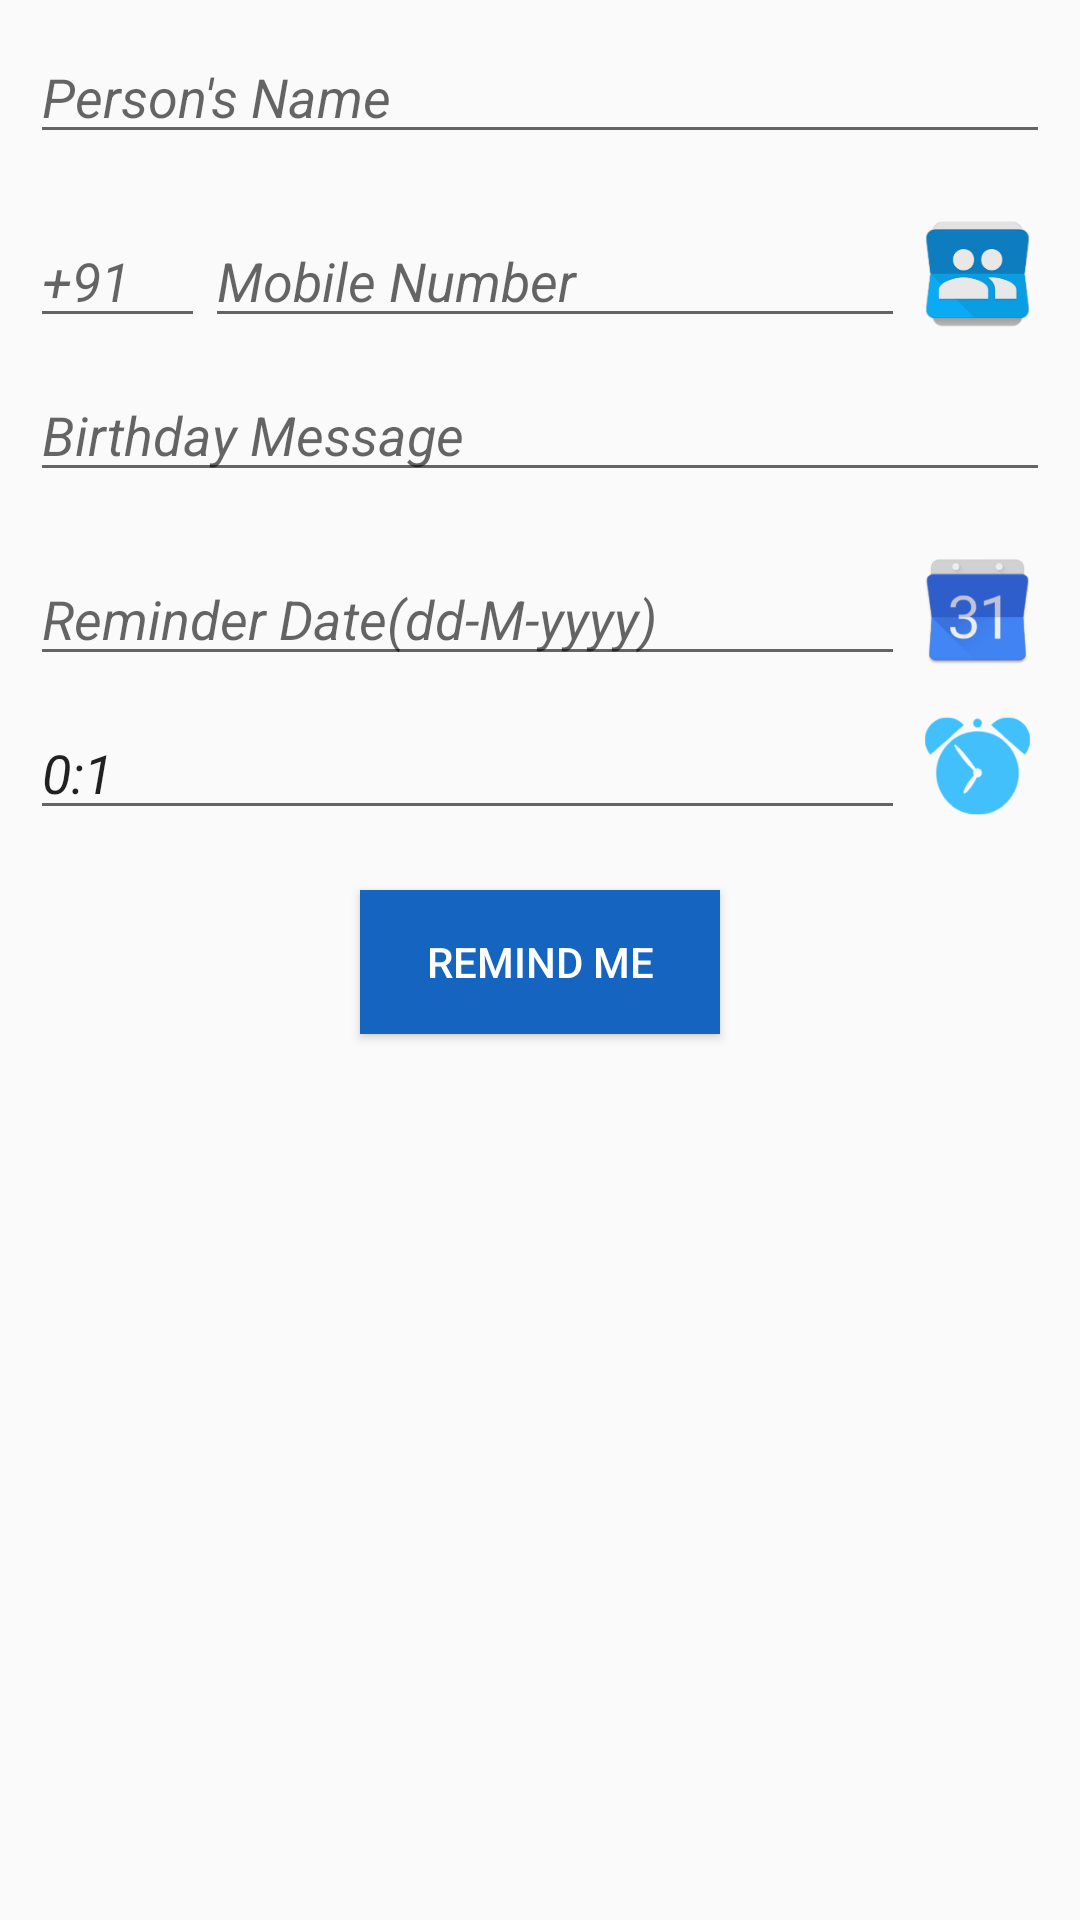

This screen was rendered from an Android layout file. Write that file and the resources it references.
<!-- AndroidManifest.xml: application theme AppTheme -->
<!-- res/layout/addreminder_activity.xml -->
<ScrollView xmlns:android="http://schemas.android.com/apk/res/android"
    xmlns:tools="http://schemas.android.com/tools"
    android:layout_width="match_parent"
    android:layout_height="match_parent"
    android:fillViewport="true"
    tools:context=".AddReminder_Activity">
    

    <RelativeLayout
        android:layout_width="match_parent"
        android:layout_height="match_parent"
        android:orientation="vertical"
        android:id="@+id/relative_main">

        <EditText
            android:id="@+id/name"
            android:layout_width="match_parent"
            android:layout_height="wrap_content"
            android:layout_margin="10dp"
            android:layout_marginTop="20dp"
            android:hint="@string/person_name"
            android:inputType="text"
            android:textSize="18dp"
            android:textStyle="italic" />

        <LinearLayout
            android:id="@+id/linear_contact"
            android:layout_width="match_parent"
            android:layout_height="wrap_content"
            android:layout_below="@+id/name"
            android:layout_marginLeft="10dp"
            android:layout_marginTop="10dp"
            android:orientation="horizontal">

            <EditText
                android:id="@+id/code"
                android:inputType="text"
                android:layout_width="0dp"
                android:layout_height="wrap_content"
                android:layout_weight="1"
                android:hint="+91"
                android:textSize="18dp"
                android:textStyle="italic" />

            <EditText
                android:id="@+id/contact"
                android:layout_width="0dp"
                android:layout_height="wrap_content"
                android:layout_weight="4"
                android:hint="@string/mob_number"
                android:inputType="number"
                android:maxLength="10"
                android:textSize="18dp"
                android:textStyle="italic" />

            <ImageView
                android:id="@+id/fetch_contact"
                android:layout_width="0dp"
                android:layout_height="40dp"
                android:layout_alignParentRight="true"
                android:layout_weight="1"
                android:paddingRight="10dp"
                android:src="@mipmap/contact_icon" />

        </LinearLayout>

        <AutoCompleteTextView
            android:id="@+id/message"
            android:layout_width="match_parent"
            android:layout_height="wrap_content"
            android:layout_below="@+id/linear_contact"
            android:layout_margin="10dp"
            android:layout_marginTop="10dp"
            android:hint="@string/birthday_msg"
            android:textSize="18dp"
            android:textStyle="italic" />

        <LinearLayout
            android:id="@+id/linear_date"
            android:layout_width="match_parent"
            android:layout_height="wrap_content"
            android:layout_below="@+id/message"
            android:layout_marginLeft="10dp"
            android:layout_marginTop="10dp"
            android:orientation="horizontal">


            <EditText
                android:id="@+id/date"
                android:layout_width="0dp"
                android:layout_height="wrap_content"
                android:layout_weight="5"
                android:hint="@string/rem_date"
                android:inputType="text"
                android:maxLength="10"
                android:textSize="18dp"
                android:textStyle="italic" />

            <ImageView
                android:id="@+id/fetch_date"
                android:layout_width="0dp"
                android:layout_height="40dp"
                android:layout_alignParentRight="true"
                android:layout_weight="1"
                android:paddingRight="10dp"
                android:src="@mipmap/calendar_icon" />
        </LinearLayout>

        <LinearLayout
            android:id="@+id/linear_time"
            android:layout_width="match_parent"
            android:layout_height="wrap_content"
            android:layout_below="@+id/linear_date"
            android:layout_marginLeft="10dp"
            android:layout_marginTop="10dp"
            android:orientation="horizontal">


            <EditText
                android:id="@+id/time"
                android:layout_width="0dp"
                android:layout_height="wrap_content"
                android:layout_weight="5"
                android:hint="@string/rem_time"
                android:inputType="text"
                android:maxLength="10"
                android:text="0:1"
                android:textSize="18dp"
                android:textStyle="italic" />

            <ImageView
                android:id="@+id/fetch_time"
                android:layout_width="0dp"
                android:layout_height="40dp"
                android:layout_alignParentRight="true"
                android:layout_weight="1"
                android:paddingRight="10dp"
                android:src="@mipmap/clock_icon" />
        </LinearLayout>
        <Button
            android:layout_width="120dp"
            android:layout_height="wrap_content"
            android:text="REMIND ME"
            android:id="@+id/savebtn"
            android:layout_marginTop="20dp"
            android:layout_below="@+id/linear_time"
            android:layout_centerHorizontal="true"
            android:background="@color/colorPrimary"
            android:textColor="@color/colorWhite"/>
    </RelativeLayout>
</ScrollView>
<!-- resources referenced by this layout -->
<resources>
  <color name="colorPrimary">#1565C0</color>
  <color name="colorWhite">#FFFFFF</color>
  <!-- mipmap calendar_icon: png bitmap (mipmap-hdpi, 3876 bytes) -->
  <!-- mipmap clock_icon: png bitmap (mipmap-hdpi, 3396 bytes) -->
  <!-- mipmap contact_icon: png bitmap (drawable, 4984 bytes) -->
  <string name="birthday_msg">Birthday Message</string>
  <string name="mob_number">Mobile Number</string>
  <string name="person_name">Person\'s Name</string>
  <string name="rem_date">Reminder Date(dd-M-yyyy)</string>
  <string name="rem_time">Reminder Time(h:m)</string>
  <style name="AppTheme" parent="Theme.AppCompat.Light.DarkActionBar">
          
          <item name="colorPrimary">@color/colorPrimary</item>
          <item name="colorPrimaryDark">@color/colorPrimaryDark</item>
          <item name="colorAccent">@color/colorAccent</item>
      </style>
  <color name="colorPrimaryDark">#0D47A1</color>
  <color name="colorAccent">#BBDEFB</color>
</resources>
